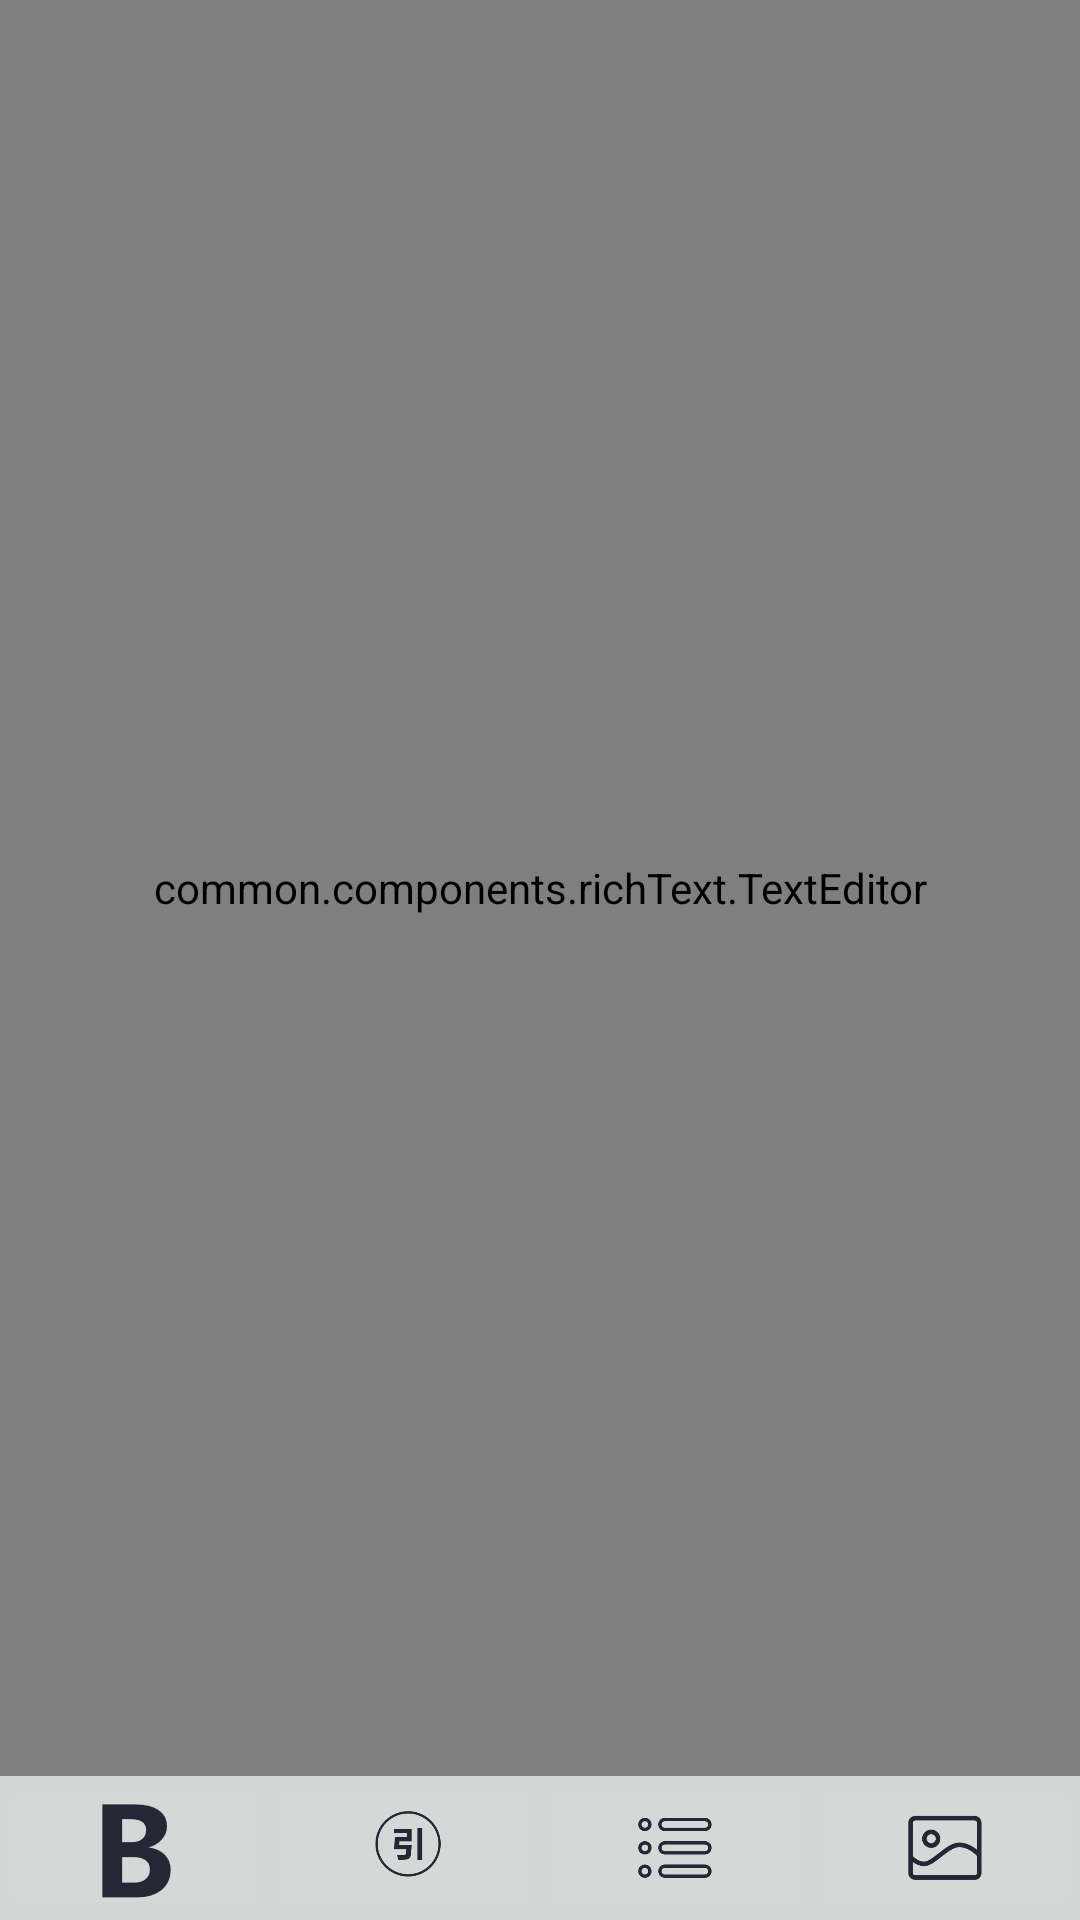

Reconstruct the res/layout file that produces this screen, plus the resources it refers to.
<!-- AndroidManifest.xml: application theme AppTheme -->
<!-- res/layout/activity_test.xml -->
<?xml version="1.0" encoding="utf-8"?>
<RelativeLayout xmlns:android="http://schemas.android.com/apk/res/android"
    xmlns:tools="http://schemas.android.com/tools"
    xmlns:editor="http://schemas.android.com/apk/res-auto"
    android:layout_width="match_parent"
    android:layout_height="match_parent"
    android:background="#D5D6D6"
    tools:context="com.whut.view.TestActivity">
    
    <RelativeLayout
        android:layout_width="match_parent"
        android:layout_height="match_parent" >
        <common.components.richText.TextEditor
            android:layout_width="match_parent"
            android:layout_height="match_parent"
            android:layout_alignParentTop="true"
            android:textColor="#272636"
            android:padding="16dp"
            android:gravity="top|start"
            android:layout_above="@+id/tools"
            android:background="@android:color/transparent"
            android:id="@+id/editor"
            editor:bulletGapWidth="8dp"
            editor:bulletRadius="2dp"
            editor:quoteCapWidth="2dp"
            editor:quoteStripeWidth="8dp"/>
        <LinearLayout
            android:layout_alignParentBottom="true"
            android:layout_width="match_parent"
            android:layout_height="wrap_content"
            android:id="@+id/tools">

            <ImageButton
                android:layout_width="48dp"
                android:layout_height="48dp"
                android:src="@drawable/ic_bold"
                android:id="@+id/bold"
                android:layout_weight="1" />
            <ImageButton
                android:layout_width="48dp"
                android:layout_height="48dp"
                android:scaleType="fitCenter"
                android:src="@drawable/ic_quote"
                android:id="@+id/quote"
                android:layout_weight="1" />

            <ImageButton
                android:layout_width="48dp"
                android:layout_height="48dp"
                android:scaleType="fitCenter"
                android:src="@drawable/ic_li"
                android:id="@+id/bullet"
                android:layout_weight="1" />
            <ImageButton
                android:layout_width="48dp"
                android:layout_height="48dp"
                android:scaleType="fitCenter"
                android:src="@drawable/ic_img"
                android:id="@+id/image"
                android:layout_weight="1" />

        </LinearLayout>
    </RelativeLayout>


</RelativeLayout>
<!-- resources referenced by this layout -->
<resources>
  <!-- drawable ic_bold: png bitmap (drawable-xxhdpi, 1616 bytes) -->
  <!-- drawable ic_img: png bitmap (drawable-hdpi, 3882 bytes) -->
  <!-- drawable ic_li: png bitmap (drawable-hdpi, 4186 bytes) -->
  <!-- drawable ic_quote: png bitmap (drawable-hdpi, 5435 bytes) -->
</resources>
